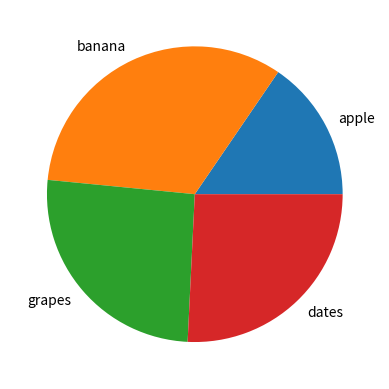

Write Python code to recreate this figure.
#Labels
#add labels to the pie chart with the labels parameter

#a simple pie chart:

import matplotlib.pyplot as plt
import numpy as np


y=np.array([15,32,25,25])
mylabels=["apple","banana","grapes","dates"]
plt.pie(y,labels=mylabels)
plt.show()